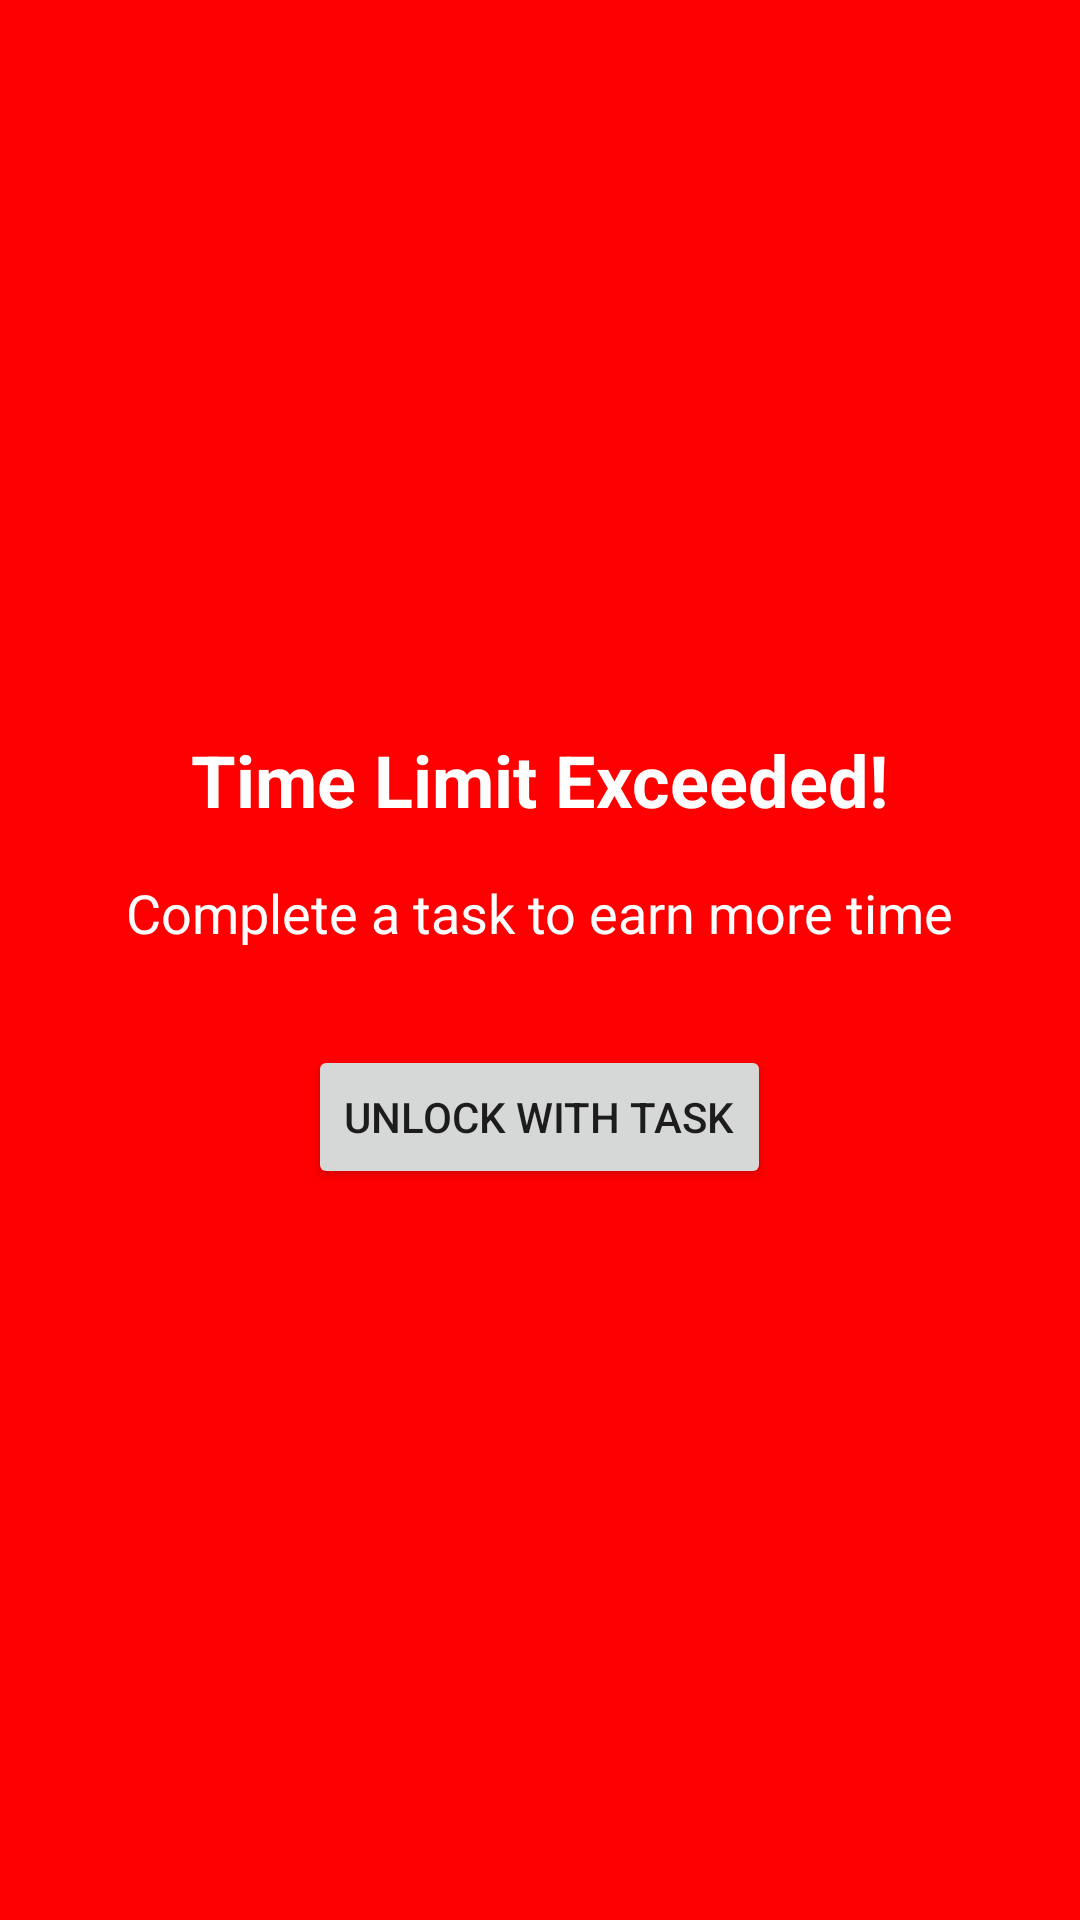

Write the Android layout XML for this screen, with the resource values it uses.
<!-- AndroidManifest.xml: activity theme Theme.ParentControl.Fullscreen -->
<!-- res/layout/activity_time_limit.xml -->
<?xml version="1.0" encoding="utf-8"?>
<LinearLayout xmlns:android="http://schemas.android.com/apk/res/android"
    android:layout_width="match_parent"
    android:layout_height="match_parent"
    android:background="#FF0000"
    android:gravity="center"
    android:orientation="vertical"
    android:padding="32dp">

    <TextView
        android:layout_width="wrap_content"
        android:layout_height="wrap_content"
        android:text="Time Limit Exceeded!"
        android:textColor="#FFFFFF"
        android:textSize="24sp"
        android:textStyle="bold"/>
        
    <TextView
        android:layout_width="wrap_content"
        android:layout_height="wrap_content"
        android:text="Complete a task to earn more time"
        android:textColor="#FFFFFF"
        android:textSize="18sp"
        android:layout_marginTop="16dp"/>

    <Button
        android:id="@+id/unlockButton"
        android:layout_width="wrap_content"
        android:layout_height="wrap_content"
        android:text="Unlock with Task"
        android:layout_marginTop="32dp"/>

</LinearLayout>
<!-- resources referenced by this layout -->
<resources>
  <style name="Theme.ParentControl.Fullscreen" parent="Theme.AppCompat.Light.NoActionBar">
          <item name="android:windowFullscreen">true</item>
          <item name="android:windowNoTitle">true</item>
          <item name="android:windowActionBar">false</item>
          <item name="android:windowBackground">@color/red</item>
      </style>
</resources>
